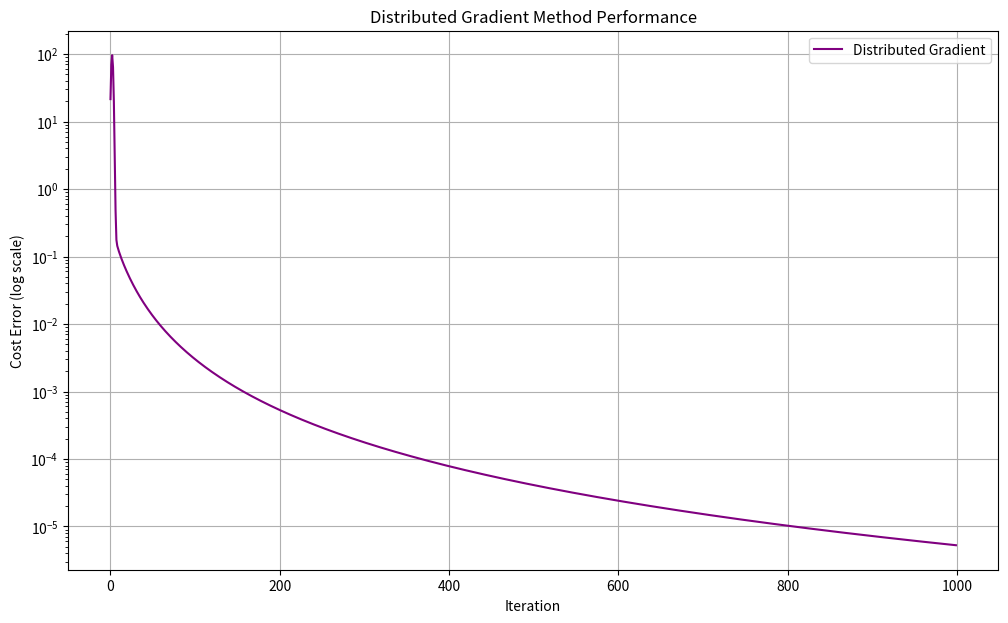

Reproduce this figure in Python.
import numpy as np
import matplotlib.pyplot as plt
import networkx as nx

# Problem setup
d = 5
Q = np.diag(np.random.uniform(0.5, 1.5, size=d))
r = np.random.normal(size=d)

# Cost function and its gradient
def cost_fcn(z, Q, r):
    return 0.5 * z.T @ Q @ z + r.T @ z, Q @ z + r

# Optimal solution
z_opt = -np.linalg.inv(Q) @ r
ell_opt, _ = cost_fcn(z_opt, Q, r)

# Create Erdos-Renyi graph
N = 10  # Number of nodes
p_ER = 0.3  # Connection probability
G = nx.erdos_renyi_graph(N, p_ER)

# Make sure the graph is connected
while not nx.is_connected(G):
    G = nx.erdos_renyi_graph(N, p_ER)

# Get the weight matrix for consensus (Metropolis-Hastings weights)
def get_metropolis_weights(G):
    W = np.zeros((N, N))
    for i in range(N):
        neighbors = list(G.neighbors(i))
        degree_i = len(neighbors)
        for j in neighbors:
            degree_j = len(list(G.neighbors(j)))
            W[i,j] = 1.0 / (1 + max(degree_i, degree_j))
        W[i,i] = 1 - np.sum(W[i,:])
    return W

W = get_metropolis_weights(G)

# Algorithm parameters
maxiters = 1000
alpha_init = 10  # Step size

# Storage for costs (track average cost across nodes)
cost_dist = np.zeros(maxiters)

# Initialization: each node has its own estimate
z_nodes = np.random.normal(size=(N, d))  # N nodes, each with d-dimensional estimate

# Main loop for distributed gradient method
for k in range(maxiters):
    alpha = alpha_init/(k+1)
    # Store previous estimates for consensus
    z_prev = z_nodes.copy()
    
    # Each node computes its local gradient
    gradients = np.zeros_like(z_nodes)
    for i in range(N):
        # Each node uses its own component (could also assign random components)
        component_idx = i % d  # Simple assignment of components to nodes
        _, full_grad = cost_fcn(z_nodes[i], Q, r)
        grad_i = np.zeros_like(z_nodes[i])
        grad_i[component_idx] = full_grad[component_idx]  # Only update the relevant component

        gradients[i] = grad_i
    
    # Gradient step
    z_nodes -= alpha * gradients
    
    # Consensus step (weighted average with neighbors)
    new_z_nodes = np.zeros_like(z_nodes)
    for i in range(N):
        neighbors = list(G.neighbors(i)) + [i]  # Include self
        # Properly handle the weighted average for each dimension
        for dim in range(d):
            new_z_nodes[i, dim] = np.sum([W[i,j] * z_nodes[j, dim] for j in neighbors])
    z_nodes = new_z_nodes
    
    # Track average cost across all nodes
    avg_cost = np.mean([cost_fcn(z, Q, r)[0] for z in z_nodes])
    cost_dist[k] = avg_cost

# Plotting
plt.figure(figsize=(12, 7))
plt.semilogy(cost_dist - ell_opt, label='Distributed Gradient', color='purple')
plt.xlabel('Iteration')
plt.ylabel('Cost Error (log scale)')
plt.title('Distributed Gradient Method Performance')
plt.legend()
plt.grid(True)
plt.show()

# Print final metrics
avg_solution = np.mean(z_nodes, axis=0)
optimalsolutionnorm = np.linalg.norm(z_opt)
consensus_error = np.linalg.norm(z_nodes - avg_solution, axis=1).mean()
optimization_error = np.linalg.norm(avg_solution - z_opt)

print(f"Optimal Solution: {optimalsolutionnorm:.4f}")
print(f"Average consensus error: {consensus_error:.4f}")
print(f"Optimization error (vs optimal): {optimization_error:.4f}")
